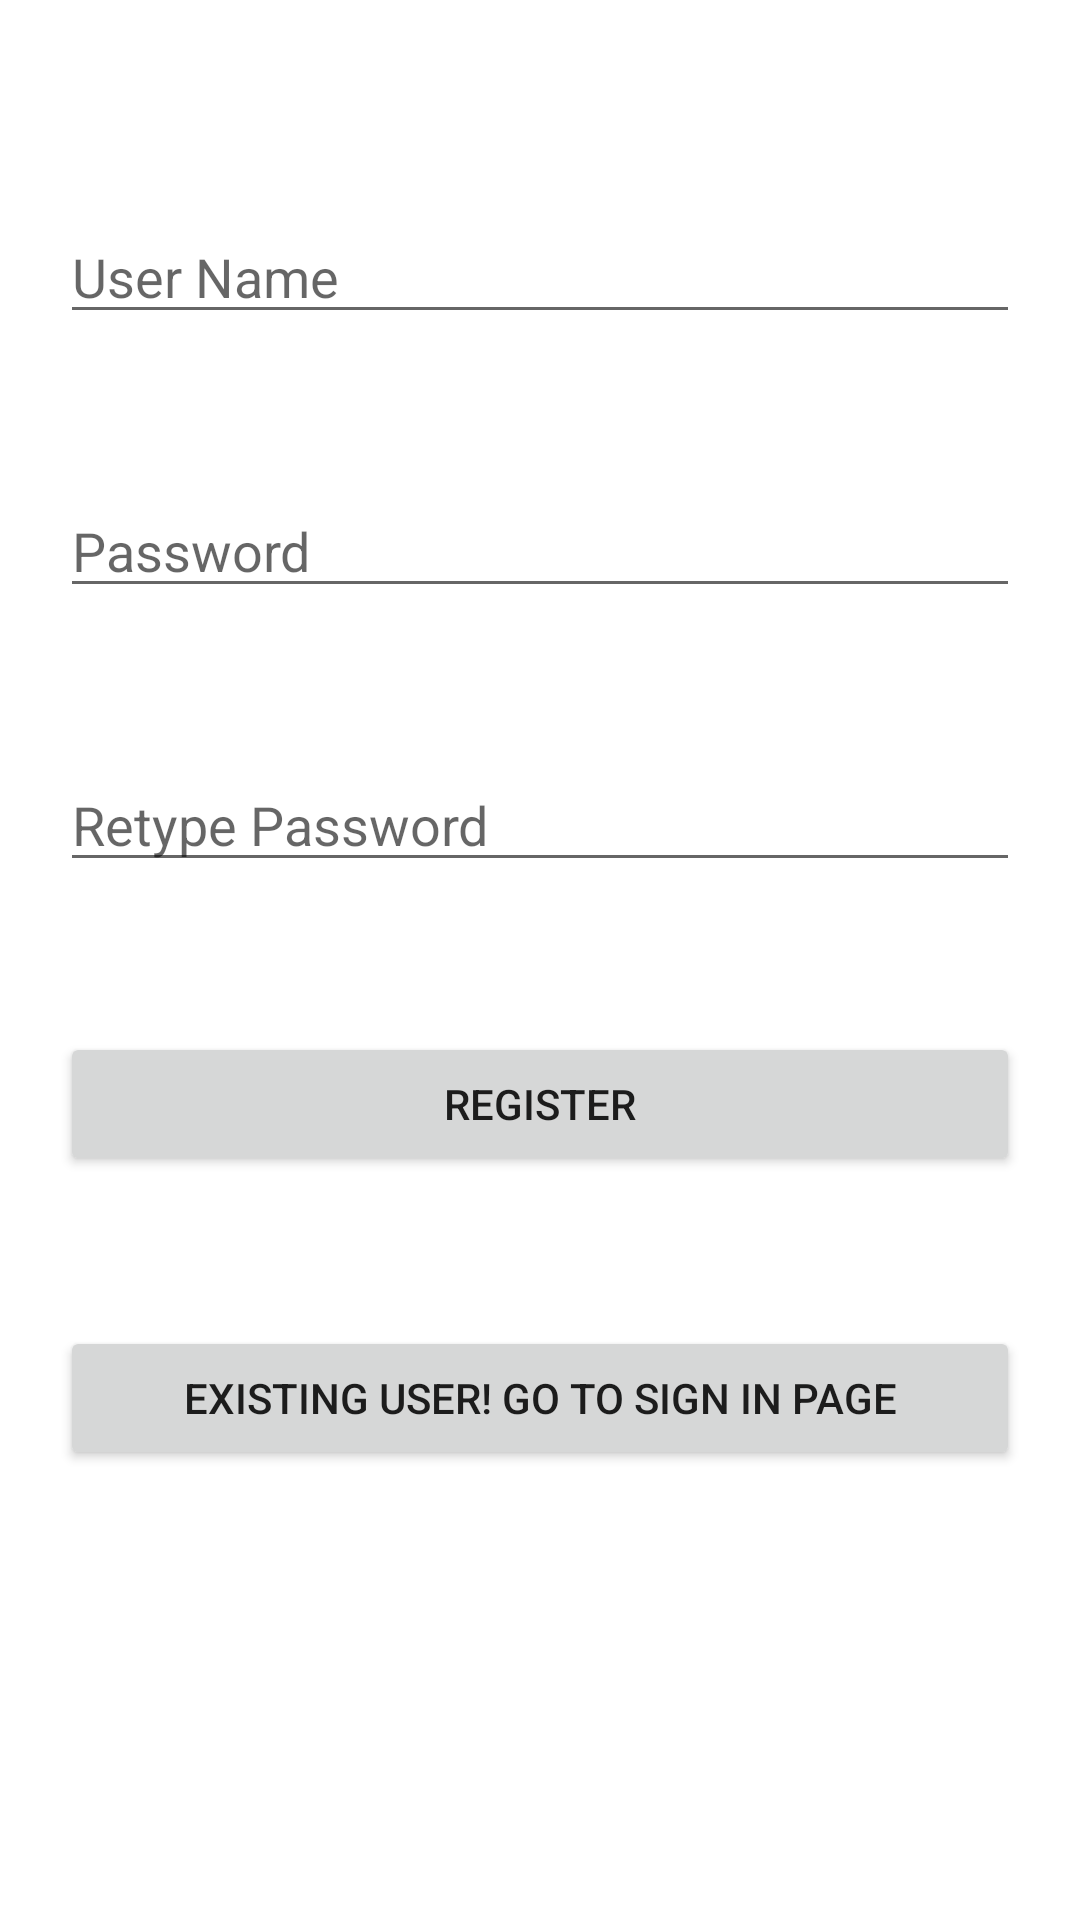

Write the Android layout XML for this screen, with the resource values it uses.
<!-- AndroidManifest.xml: application theme Theme.LoginAndRegisterActivityUsingSqlite -->
<!-- res/layout/activity_main.xml -->
<?xml version="1.0" encoding="utf-8"?>
<RelativeLayout xmlns:android="http://schemas.android.com/apk/res/android"
    xmlns:app="http://schemas.android.com/apk/res-auto"
    xmlns:tools="http://schemas.android.com/tools"
    android:layout_width="match_parent"
    android:layout_height="match_parent"
    android:padding="20dp"
    tools:context=".MainActivity">

    <EditText
        android:id="@+id/username"
        android:layout_width="match_parent"
        android:layout_height="wrap_content"
        android:hint="User Name"
        android:layout_marginTop="50dp"/>

    <EditText
        android:id="@+id/password"
        android:layout_width="match_parent"
        android:layout_height="wrap_content"
        android:hint="Password"
        android:layout_marginTop="50dp"
        android:layout_below="@+id/username"/>

    <EditText
        android:id="@+id/repassword"
        android:layout_width="match_parent"
        android:layout_height="wrap_content"
        android:hint="Retype Password"
        android:layout_marginTop="50dp"
        android:layout_below="@+id/password"/>

    <Button
        android:id="@+id/btnsignup"
        android:layout_width="match_parent"
        android:layout_height="wrap_content"
        android:text="Register"
        android:layout_marginTop="50dp"
        android:layout_below="@+id/repassword"/>

    <Button
        android:id="@+id/btnsignin"
        android:layout_width="match_parent"
        android:layout_height="wrap_content"
        android:text="Existing user! Go to Sign in page"
        android:layout_marginTop="50dp"
        android:layout_below="@+id/btnsignup"/>




</RelativeLayout>
<!-- resources referenced by this layout -->
<resources>
  <style name="Theme.LoginAndRegisterActivityUsingSqlite" parent="Theme.MaterialComponents.DayNight.DarkActionBar">
          
          <item name="colorPrimary">@color/purple_500</item>
          <item name="colorPrimaryVariant">@color/purple_700</item>
          <item name="colorOnPrimary">@color/white</item>
          
          <item name="colorSecondary">@color/teal_200</item>
          <item name="colorSecondaryVariant">@color/teal_700</item>
          <item name="colorOnSecondary">@color/black</item>
          
          <item name="android:statusBarColor" tools:targetApi="l">?attr/colorPrimaryVariant</item>
          
      </style>
  <!-- not gathered from this repository: default colours our renderer supplied (Android Studio template values) -->
  <color name="purple_500">#FF6200EE</color>
  <color name="purple_700">#FF3700B3</color>
  <color name="teal_200">#FF03DAC5</color>
  <color name="teal_700">#FF018786</color>
  <color name="black">#FF000000</color>
  <color name="white">#FFFFFFFF</color>
</resources>
